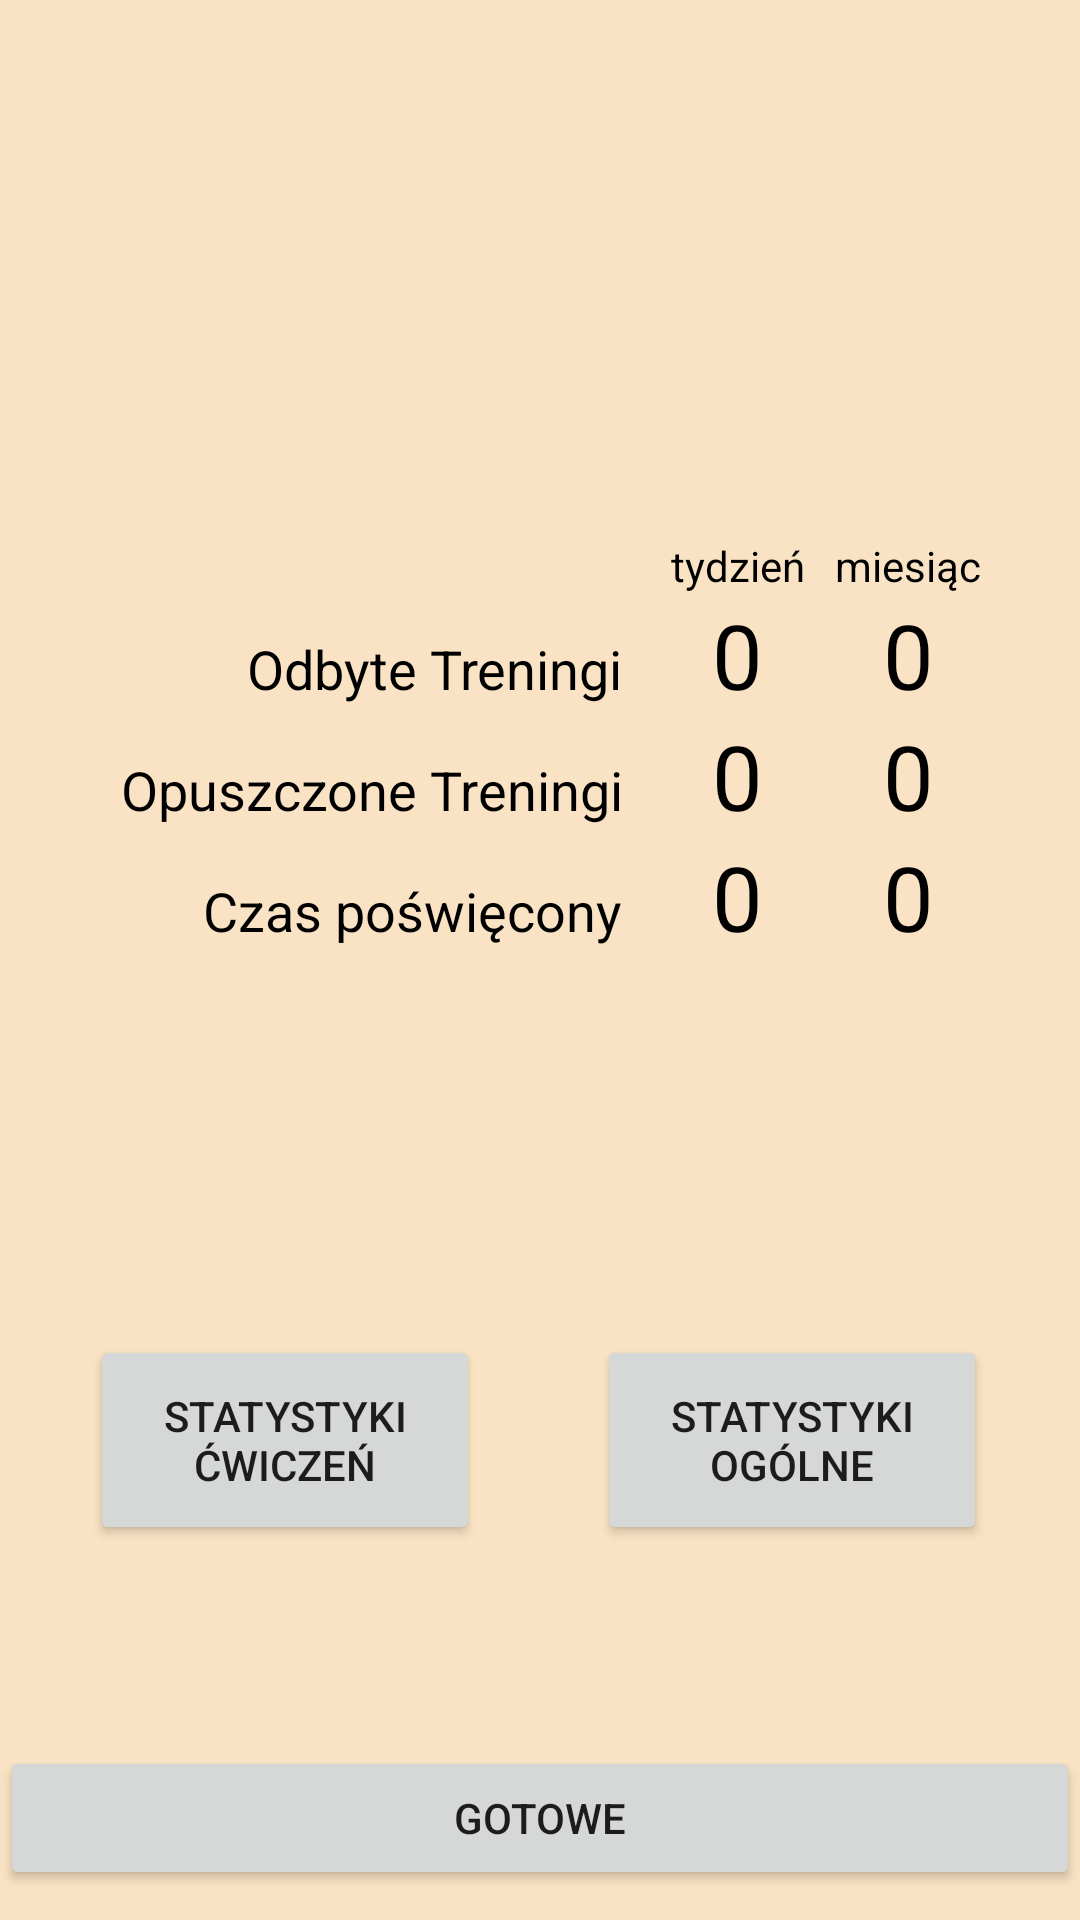

This screen was rendered from an Android layout file. Write that file and the resources it references.
<!-- AndroidManifest.xml: application theme Theme.EmbraceYourLife -->
<!-- res/layout/activity_gymstats.xml -->
<?xml version="1.0" encoding="utf-8"?>
<androidx.constraintlayout.widget.ConstraintLayout xmlns:android="http://schemas.android.com/apk/res/android"
    xmlns:app="http://schemas.android.com/apk/res-auto"
    xmlns:tools="http://schemas.android.com/tools"
    style="@style/jasnyBackground"
    android:layout_width="match_parent"
    android:layout_height="match_parent"
    tools:context=".GymStatsActivity">

    <TableLayout
        android:id="@+id/tableLayout"
        android:layout_width="299dp"
        android:layout_height="139dp"
        app:layout_constraintBottom_toBottomOf="parent"
        app:layout_constraintEnd_toEndOf="parent"
        app:layout_constraintHorizontal_bias="0.493"
        app:layout_constraintStart_toStartOf="parent"
        app:layout_constraintTop_toTopOf="parent"
        app:layout_constraintVertical_bias="0.357">

        <TableRow
            android:layout_width="match_parent"
            android:layout_height="match_parent">

            <Space
                android:layout_width="wrap_content"
                android:layout_height="wrap_content" />

            <TextView
                style="@style/jasnyBackground"
                android:layout_width="wrap_content"
                android:layout_height="wrap_content"
                android:gravity="center"
                android:text="@string/tydzien" />

            <TextView
                style="@style/jasnyBackground"
                android:layout_width="wrap_content"
                android:layout_height="wrap_content"
                android:gravity="center"
                android:text="@string/miesiac" />
        </TableRow>

        <TableRow
            android:layout_width="match_parent"
            android:layout_height="258dp">

            <TextView
                style="@style/jasnyBackground"
                android:layout_width="wrap_content"
                android:layout_height="wrap_content"
                android:gravity="end"
                android:paddingStart="10dp"
                android:paddingEnd="10dp"
                android:paddingRight="10dp"
                android:text="@string/Odbyte_Treningi"
                android:textSize="18sp"
                android:visibility="visible" />

            <TextView
                style="@style/jasnyBackground"
                android:id="@+id/odbyteTreningiTydzienTextView"
                android:layout_width="wrap_content"
                android:layout_height="wrap_content"
                android:paddingStart="20dp"
                android:paddingLeft="20dp"
                android:paddingRight="20dp"
                android:text="@string/_0"
                android:textSize="30sp"
                android:visibility="visible" />

            <TextView
                style="@style/jasnyBackground"
                android:id="@+id/odbyteTreningiMiesiacTextView"
                android:layout_width="wrap_content"
                android:layout_height="wrap_content"
                android:paddingStart="20dp"
                android:paddingLeft="20dp"
                android:paddingRight="20dp"
                android:text="@string/_0"
                android:textSize="30sp"
                android:visibility="visible" />

        </TableRow>

        <TableRow
            android:layout_width="match_parent"
            android:layout_height="match_parent">

            <TextView
                style="@style/jasnyBackground"
                android:layout_width="wrap_content"
                android:layout_height="wrap_content"
                android:gravity="end"
                android:paddingStart="10dp"
                android:paddingEnd="10dp"
                android:paddingRight="10dp"
                android:text="@string/Opuszczone_Treningi"
                android:textSize="18sp"
                android:visibility="visible" />

            <TextView
                style="@style/jasnyBackground"
                android:id="@+id/opuszczoneTreningiTydzienTextView"
                android:layout_width="wrap_content"
                android:layout_height="wrap_content"
                android:paddingStart="20dp"
                android:paddingLeft="20dp"
                android:paddingRight="20dp"
                android:text="@string/_0"
                android:textSize="30sp"
                android:visibility="visible" />

            <TextView
                style="@style/jasnyBackground"
                android:id="@+id/opuszczoneTreningiMiesiacTextView"
                android:layout_width="wrap_content"
                android:layout_height="wrap_content"
                android:paddingStart="20dp"
                android:paddingLeft="20dp"
                android:paddingRight="20dp"
                android:text="@string/_0"
                android:textSize="30sp"
                android:visibility="visible" />
        </TableRow>

        <TableRow
            android:layout_width="match_parent"
            android:layout_height="match_parent">

            <TextView
                style="@style/jasnyBackground"
                android:layout_width="wrap_content"
                android:layout_height="wrap_content"
                android:gravity="end"
                android:paddingStart="10dp"
                android:paddingEnd="10dp"
                android:paddingRight="10dp"
                android:text="@string/Czas_poswiecony"
                android:textSize="18sp"
                android:visibility="visible" />

            <TextView
                style="@style/jasnyBackground"
                android:id="@+id/czasPoswieconyTydzienTextView"
                android:layout_width="wrap_content"
                android:layout_height="wrap_content"
                android:paddingStart="20dp"
                android:paddingLeft="20dp"
                android:paddingRight="20dp"
                android:text="@string/_0"
                android:textSize="30sp"
                android:visibility="visible" />

            <TextView
                style="@style/jasnyBackground"
                android:id="@+id/czasPoswieconyMiesiacTextView"
                android:layout_width="wrap_content"
                android:layout_height="wrap_content"
                android:paddingStart="20dp"
                android:paddingLeft="20dp"
                android:paddingRight="20dp"
                android:text="@string/_0"
                android:textSize="30sp"
                android:visibility="visible" />
        </TableRow>

    </TableLayout>

    <Button
        android:id="@+id/statystykiCwiczenButton"
        android:layout_width="130dp"
        android:layout_height="70dp"
        android:text="@string/Statystyki_cwiczen"
        app:layout_constraintBottom_toBottomOf="parent"
        app:layout_constraintStart_toStartOf="@+id/tableLayout"
        app:layout_constraintTop_toBottomOf="@+id/tableLayout"
        app:layout_constraintVertical_bias="0.504" />

    <Button
        android:id="@+id/statystykiOgolneButton"
        android:layout_width="130dp"
        android:layout_height="70dp"
        android:text="@string/Statystyki_ogolne"
        app:layout_constraintBottom_toBottomOf="parent"
        app:layout_constraintEnd_toEndOf="@+id/tableLayout"
        app:layout_constraintTop_toBottomOf="@+id/tableLayout"
        app:layout_constraintVertical_bias="0.504" />

    <Space
        android:layout_width="wrap_content"
        android:layout_height="wrap_content"
        app:layout_constraintBottom_toBottomOf="parent"
        app:layout_constraintEnd_toStartOf="@+id/statystykiOgolneButton"
        app:layout_constraintStart_toEndOf="@+id/statystykiCwiczenButton"
        app:layout_constraintTop_toBottomOf="@+id/tableLayout" />

    <Button
        android:id="@+id/button2"
        android:layout_width="match_parent"
        android:layout_height="wrap_content"
        android:layout_marginBottom="10dp"
        android:onClick="powrotDoSilowniListener"
        android:text="@string/Gotowe"
        app:layout_constraintBottom_toBottomOf="parent"
        app:layout_constraintEnd_toEndOf="parent"
        app:layout_constraintStart_toStartOf="parent" />

</androidx.constraintlayout.widget.ConstraintLayout>
<!-- resources referenced by this layout -->
<resources>
  <string name="Czas_poswiecony">Czas poświęcony</string>
  <string name="Gotowe">Gotowe</string>
  <string name="Odbyte_Treningi">Odbyte Treningi</string>
  <string name="Opuszczone_Treningi">Opuszczone Treningi</string>
  <string name="Statystyki_cwiczen">Statystyki ćwiczeń</string>
  <string name="Statystyki_ogolne">Statystyki ogólne</string>
  <string name="_0">0</string>
  <string name="miesiac">miesiąc</string>
  <string name="tydzien">tydzień</string>
  <style name="jasnyBackground">
          <item name="android:textColor">#FF000000</item>
          <item name="android:background">#FFFAE3C4</item>
      </style>
  <style name="Theme.EmbraceYourLife" parent="Theme.MaterialComponents.DayNight.DarkActionBar">
  
          
          <item name="colorPrimary">#FFAD957C</item>
          <item name="colorPrimaryVariant">@color/black</item>
          <item name="colorOnPrimary">@color/black</item>
          
          <item name="colorSecondary">#FF4F656C</item>
          <item name="colorSecondaryVariant">@color/teal_700</item>
          <item name="colorOnSecondary">@color/black</item>
          
          <item name="android:statusBarColor" tools:targetApi="l">?attr/colorPrimaryVariant</item>
          
      </style>
  <!-- not gathered from this repository: default colours our renderer supplied (Android Studio template values) -->
  <color name="teal_700">#FF018786</color>
  <color name="black">#FF000000</color>
</resources>
